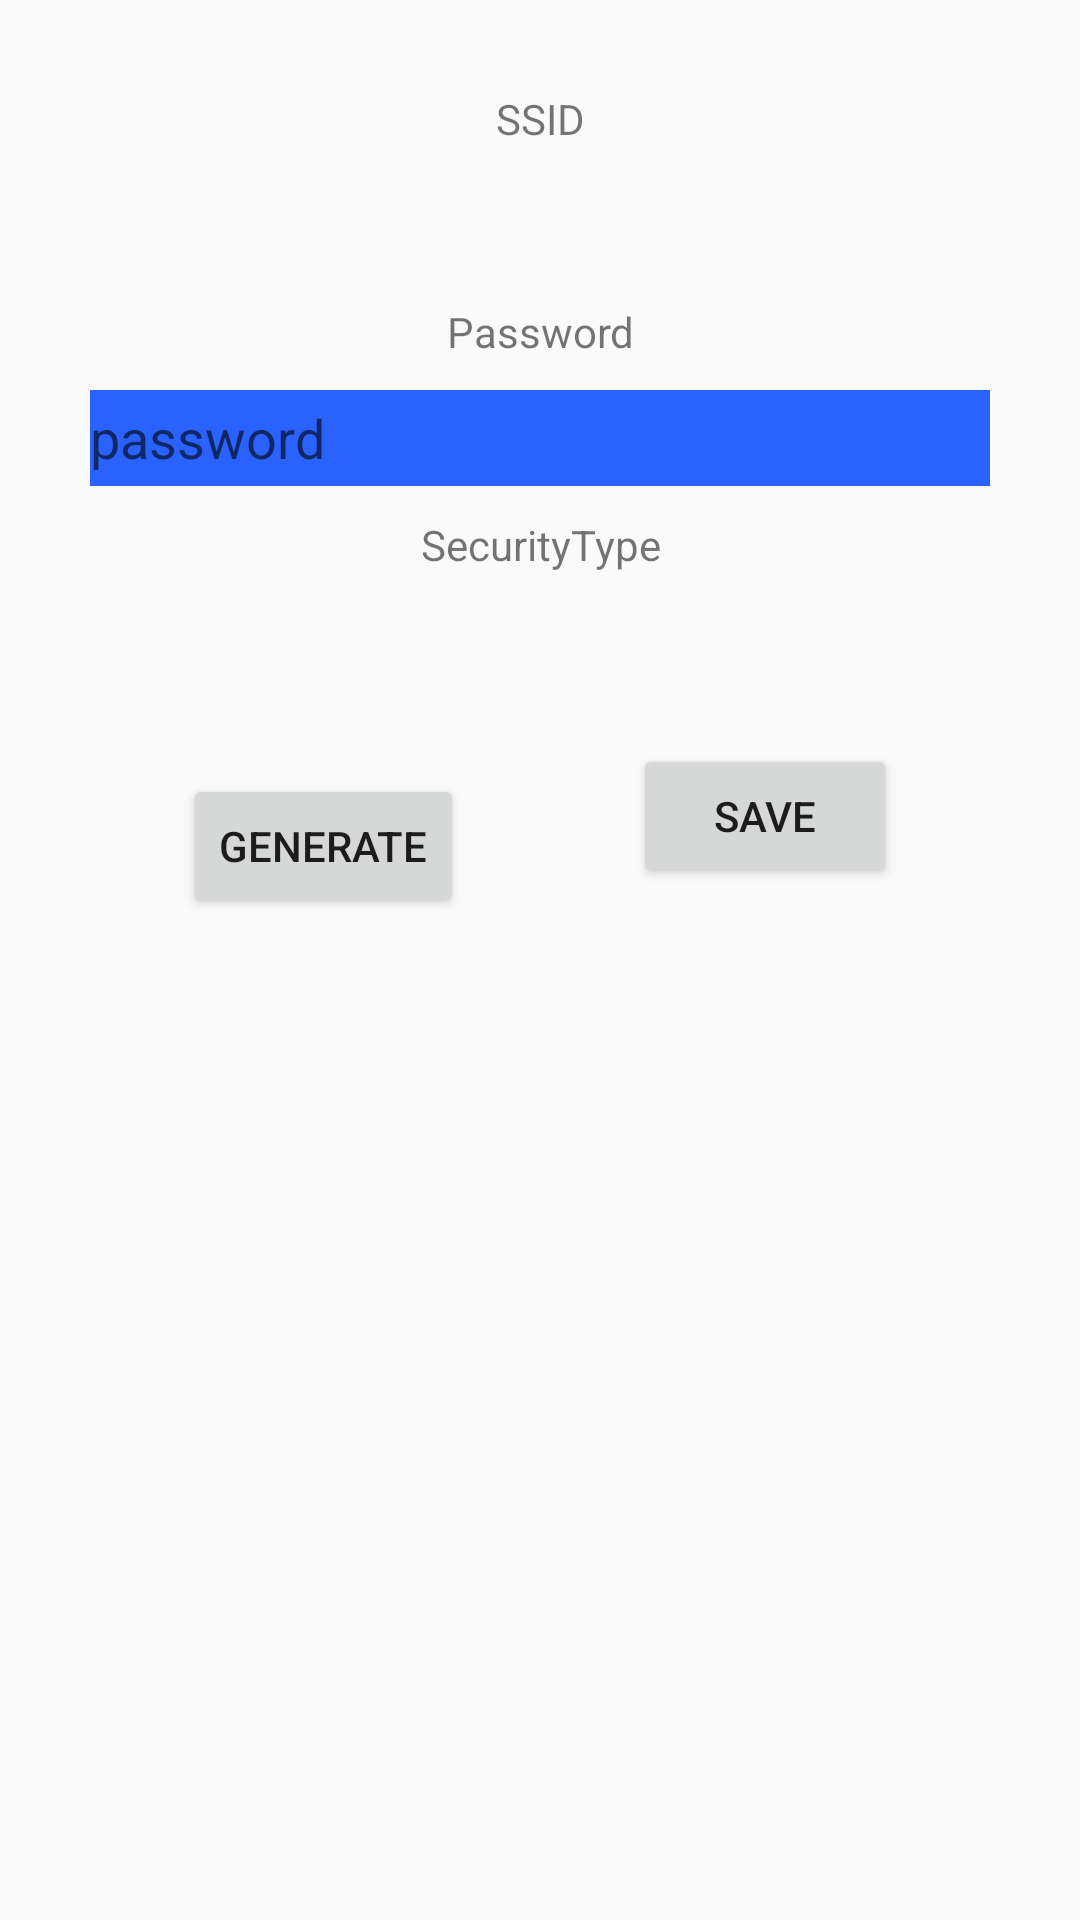

Write the Android layout XML for this screen, with the resource values it uses.
<!-- AndroidManifest.xml: application theme AppTheme -->
<!-- res/layout/fragment_generator.xml -->
<ScrollView xmlns:android="http://schemas.android.com/apk/res/android"
    xmlns:app="http://schemas.android.com/apk/res-auto"
    android:layout_width="match_parent"
    android:layout_height="wrap_content">

    <LinearLayout
        android:layout_width="match_parent"
        android:layout_height="wrap_content">

        <android.support.constraint.ConstraintLayout
            android:layout_width="match_parent"
            android:layout_height="match_parent"
            android:layout_margin="25dp">

            <TextView
                android:id="@+id/ssid_text_label"
                android:layout_width="0dp"
                android:layout_height="wrap_content"
                android:layout_margin="5dp"
                android:gravity="center"
                android:text="SSID"
                app:layout_constraintBottom_toTopOf="@+id/ssid_spinner"
                app:layout_constraintLeft_toLeftOf="parent"
                app:layout_constraintRight_toRightOf="parent"
                app:layout_constraintTop_toTopOf="parent"
                app:layout_constraintVertical_chainStyle="packed" />

            <android.support.v7.widget.AppCompatSpinner
                android:id="@+id/ssid_spinner"
                android:layout_width="0dp"
                android:layout_height="32dp"
                android:layout_margin="5dp"
                android:background="@drawable/ic_launcher_background"
                app:layout_constraintBottom_toTopOf="@+id/password_text_label"
                app:layout_constraintLeft_toLeftOf="parent"
                app:layout_constraintRight_toRightOf="parent"
                app:layout_constraintTop_toBottomOf="@id/ssid_text_label" />

            <TextView
                android:id="@+id/password_text_label"
                android:layout_width="0dp"
                android:layout_height="wrap_content"
                android:layout_margin="5dp"
                android:gravity="center"
                android:text="Password"
                app:layout_constraintBottom_toTopOf="@+id/password_edit_text"
                app:layout_constraintLeft_toLeftOf="parent"
                app:layout_constraintRight_toRightOf="parent"
                app:layout_constraintTop_toBottomOf="@+id/ssid_spinner" />

            <EditText
                android:id="@+id/password_edit_text"
                android:layout_width="0dp"
                android:layout_height="32dp"
                android:layout_margin="5dp"
                android:background="@color/colorPrimary"
                android:hint="password"
                android:inputType="textPassword"
                app:layout_constraintBottom_toTopOf="@+id/security_text_label"
                app:layout_constraintLeft_toLeftOf="parent"
                app:layout_constraintRight_toRightOf="parent"
                app:layout_constraintTop_toBottomOf="@+id/password_text_label" />

            <TextView
                android:id="@+id/security_text_label"
                android:layout_width="0dp"
                android:layout_height="wrap_content"
                android:layout_margin="5dp"
                android:gravity="center"
                android:text="SecurityType"
                app:layout_constraintBottom_toTopOf="@+id/security_spinner"
                app:layout_constraintLeft_toLeftOf="parent"
                app:layout_constraintRight_toRightOf="parent"
                app:layout_constraintTop_toBottomOf="@+id/password_edit_text" />

            <android.support.v7.widget.AppCompatSpinner
                android:id="@+id/security_spinner"
                android:layout_width="0dp"
                android:layout_height="32dp"
                android:layout_margin="5dp"
                android:background="@drawable/ic_launcher_background"
                app:layout_constraintBottom_toTopOf="@+id/qr_code_generate_button"
                app:layout_constraintLeft_toLeftOf="parent"
                app:layout_constraintRight_toRightOf="parent"
                app:layout_constraintTop_toBottomOf="@+id/security_text_label" />

            <Button
                android:id="@+id/qr_code_generate_button"
                android:layout_width="wrap_content"
                android:layout_height="wrap_content"
                android:layout_margin="20dp"
                android:text="GENERATE"
                app:layout_constraintBottom_toTopOf="@+id/qr_code_generated_image_view"
                app:layout_constraintLeft_toLeftOf="parent"
                app:layout_constraintRight_toLeftOf="@+id/qr_code_save_button"
                app:layout_constraintTop_toBottomOf="@+id/security_spinner" />

            <Button
                android:id="@+id/qr_code_save_button"
                android:layout_width="wrap_content"
                android:layout_height="wrap_content"
                android:layout_margin="20dp"
                android:text="SAVE"
                app:layout_constraintBottom_toTopOf="@+id/qr_code_generated_image_view"
                app:layout_constraintLeft_toRightOf="@+id/qr_code_generate_button"
                app:layout_constraintRight_toRightOf="parent"
                app:layout_constraintTop_toBottomOf="@+id/security_spinner" />

            <android.support.v7.widget.AppCompatImageView
                android:id="@+id/qr_code_generated_image_view"
                android:layout_width="0dp"
                android:layout_height="wrap_content"
                android:layout_margin="5dp"
                android:visibility="invisible"
                app:layout_constraintLeft_toLeftOf="parent"
                app:layout_constraintRight_toRightOf="parent"
                app:layout_constraintTop_toBottomOf="@+id/qr_code_generate_button" />

            <ProgressBar
                android:id="@+id/generator_image_view_progress_bar"
                android:layout_width="25dp"
                android:layout_height="25dp"
                android:layout_margin="20dp"
                android:visibility="invisible"
                app:layout_constraintLeft_toLeftOf="parent"
                app:layout_constraintRight_toRightOf="parent"
                app:layout_constraintTop_toBottomOf="@+id/security_spinner" />

        </android.support.constraint.ConstraintLayout>
    </LinearLayout>
</ScrollView>
<!-- resources referenced by this layout -->
<resources>
  <color name="colorPrimary">#2962FF</color>
  <style name="AppTheme" parent="Theme.AppCompat.Light.DarkActionBar">
          
          <item name="colorPrimary">@color/colorPrimary</item>
          <item name="colorPrimaryDark">@color/colorPrimaryDark</item>
          <item name="colorAccent">@color/colorAccent</item>
      </style>
  <color name="colorPrimaryDark">#2962FF</color>
  <color name="colorAccent">#2BB7FF</color>
</resources>
